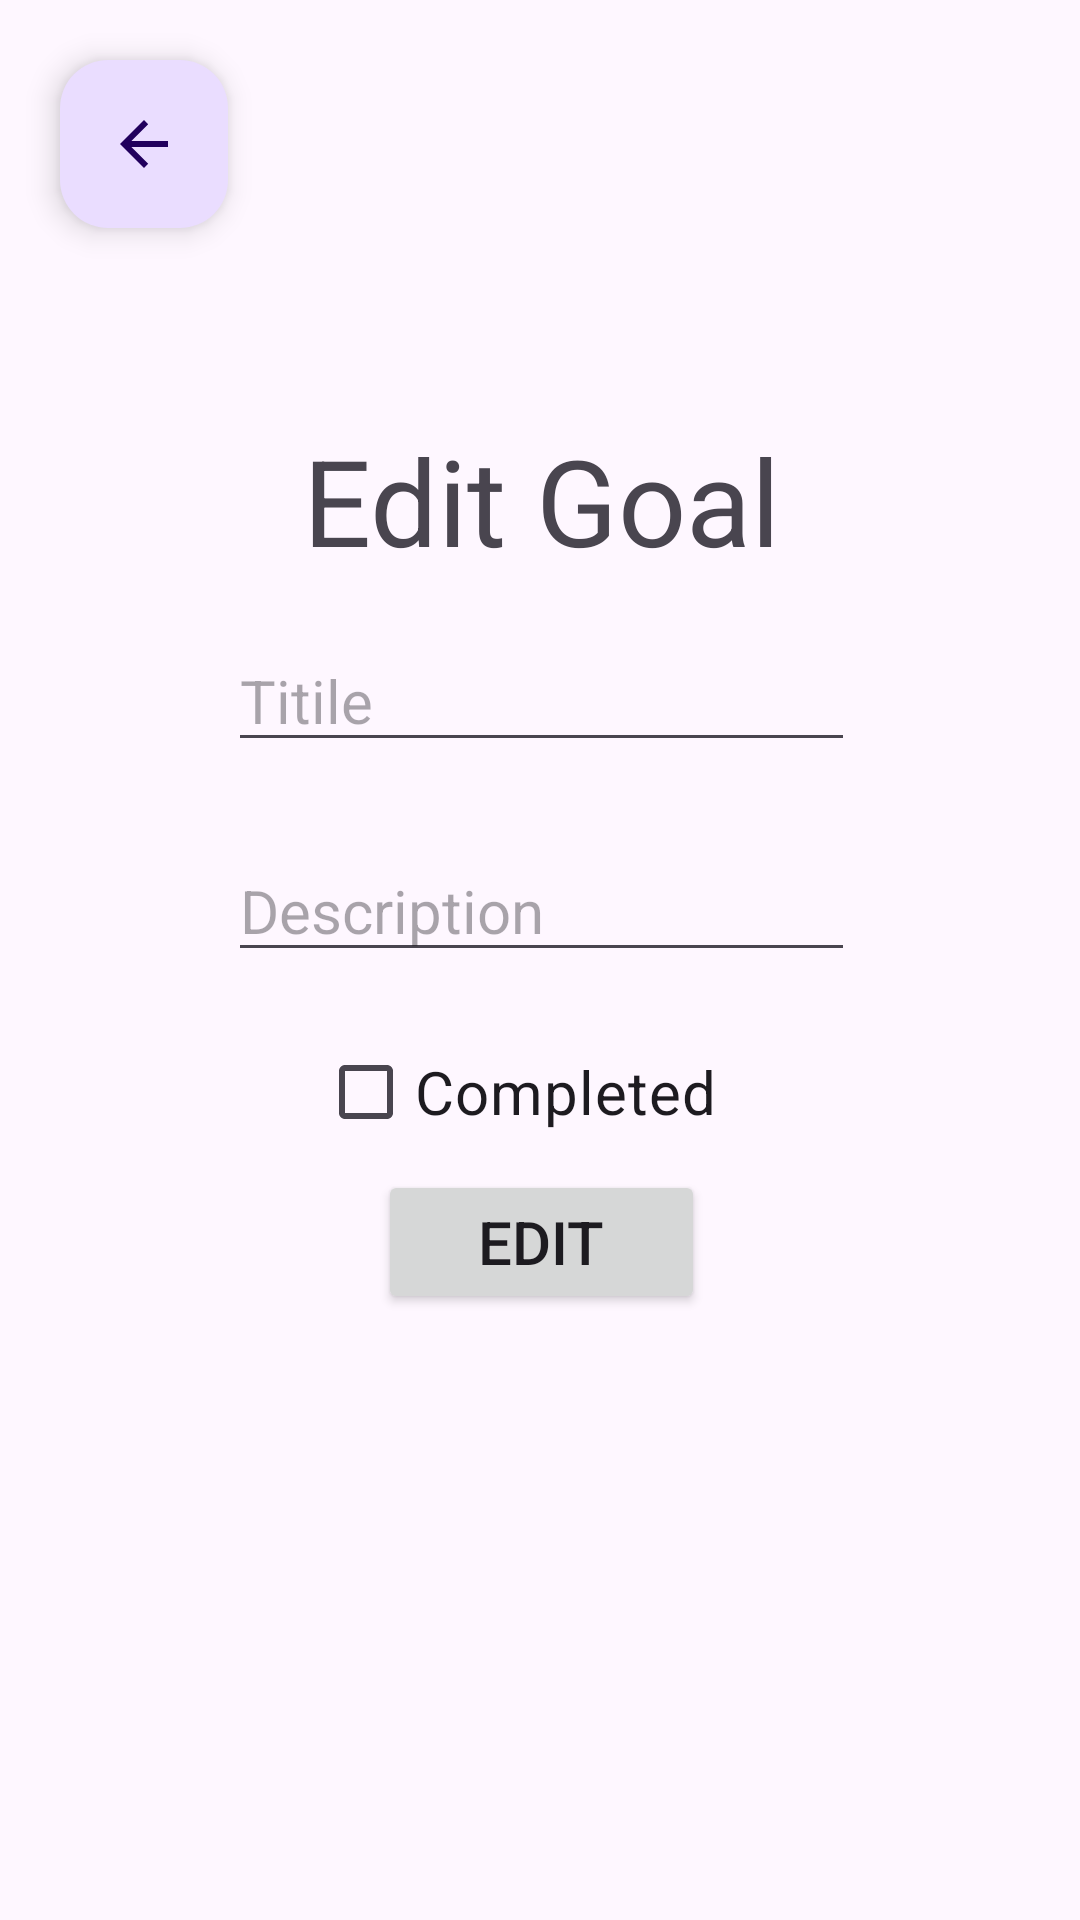

Reconstruct the res/layout file that produces this screen, plus the resources it refers to.
<!-- AndroidManifest.xml: application theme Theme.StudentGoalsIce -->
<!-- res/layout/activity_edit_goal.xml -->
<?xml version="1.0" encoding="utf-8"?>
<androidx.constraintlayout.widget.ConstraintLayout xmlns:android="http://schemas.android.com/apk/res/android"
    xmlns:app="http://schemas.android.com/apk/res-auto"
    xmlns:tools="http://schemas.android.com/tools"
    android:id="@+id/main"
    android:layout_width="match_parent"
    android:layout_height="match_parent"
    tools:context=".editGoal">


    <RelativeLayout
        android:layout_width="409dp"
        android:layout_height="400dp"
        app:layout_constraintBottom_toBottomOf="parent"
        app:layout_constraintEnd_toEndOf="parent"
        app:layout_constraintStart_toStartOf="parent"
        app:layout_constraintTop_toTopOf="parent">

        <TextView
            android:id="@+id/textView2"
            android:layout_width="match_parent"
            android:textSize="40sp"
            android:layout_marginTop="20dp"
            android:textAlignment="center"
            android:layout_height="wrap_content"
            android:text="Edit Goal" />

        <EditText
            android:id="@+id/txtEditTitle"
            android:layout_width="match_parent"
            android:layout_height="wrap_content"
            android:layout_marginTop="90dp"
            android:layout_marginStart="100dp"
            android:layout_marginEnd="100dp"
            android:textSize="20sp"
            android:ems="10"
            android:inputType="text"
            android:hint="Titile" />

        <EditText
            android:id="@+id/txtEditDescription"
            android:layout_width="match_parent"
            android:layout_height="wrap_content"
            android:layout_marginTop="160dp"
            android:layout_marginStart="100dp"
            android:layout_marginEnd="100dp"
            android:textSize="20sp"
            android:ems="10"
            android:inputType="text"
            android:hint="Description" />

        <Button
            android:id="@+id/btnEditGoal"
            android:layout_width="match_parent"
            android:layout_height="wrap_content"
            android:layout_marginTop="270dp"
            android:layout_marginStart="150dp"
            android:layout_marginEnd="150dp"
            android:textSize="20sp"
            android:text="Edit" />

        <CheckBox
            android:id="@+id/cbCompleted"
            android:layout_width="wrap_content"
            android:layout_height="wrap_content"
            android:layout_marginStart="130dp"
            android:textSize="20sp"
            android:layout_marginTop="220dp"
            android:text="Completed" />
    </RelativeLayout>

    <com.google.android.material.floatingactionbutton.FloatingActionButton
        android:id="@+id/floatingActionButton"
        android:layout_width="wrap_content"
        android:layout_height="wrap_content"
        android:layout_marginTop="20dp"
        android:layout_marginStart="20dp"
        android:clickable="true"
        app:layout_constraintStart_toStartOf="parent"
        app:layout_constraintTop_toTopOf="parent"
        app:srcCompat="?attr/homeAsUpIndicator" />

</androidx.constraintlayout.widget.ConstraintLayout>
<!-- resources referenced by this layout -->
<resources>
  <style name="Theme.StudentGoalsIce" parent="Base.Theme.StudentGoalsIce" />
  <style name="Base.Theme.StudentGoalsIce" parent="Theme.Material3.DayNight.NoActionBar">
          
          
      </style>
</resources>
